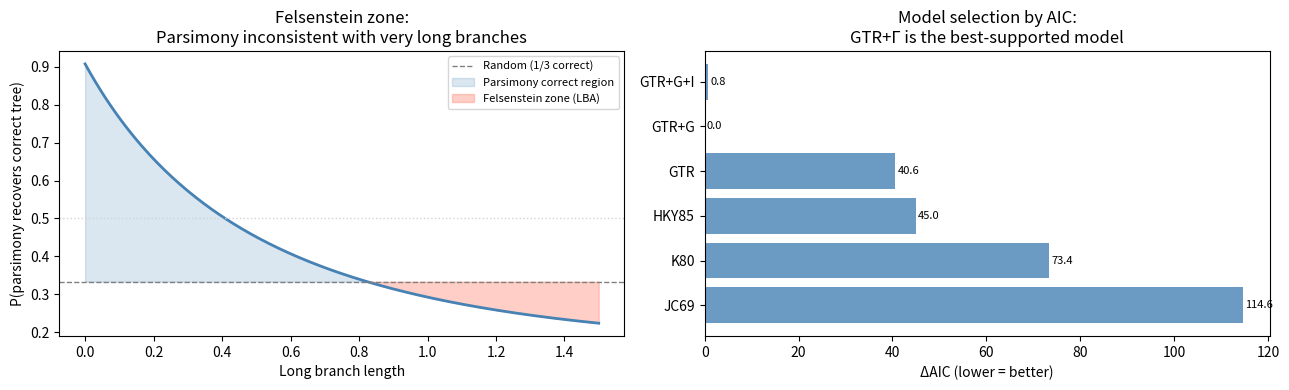

Python code for this plot:
import numpy as np
import matplotlib.pyplot as plt
from itertools import combinations

# Cell 6.1 — Parsimony-informative sites
def parsimony_informative_sites(alignment: dict) -> list:
    """
    Identify parsimony-informative sites from a sequence alignment.
    A site is informative if at least two different characters each appear
    in at least two sequences.

    Returns list of column indices that are parsimony-informative.
    """
    seqs = list(alignment.values())
    L = len(seqs[0])
    informative = []

    for j in range(L):
        col = [s[j].upper() for s in seqs]
        from collections import Counter
        counts = Counter(col)
        # At least 2 characters each appearing >= 2 times
        qualifying = [c for c, n in counts.items() if n >= 2]
        if len(qualifying) >= 2:
            informative.append(j)

    return informative

# Test alignment
alignment = {
    'Taxon1': 'ATGCATGCATGC',
    'Taxon2': 'ATGCAAGCATGC',  # position 4: A (was T)
    'Taxon3': 'ATGCATGCAAAC',  # positions 8,9: AA (was AT)
    'Taxon4': 'ATGCAAGCAAAC',  # positions 4,8,9 differ
}
informative = parsimony_informative_sites(alignment)
print(f"Parsimony-informative sites: {informative}")
print(f"Total sites: {len(list(alignment.values())[0])}")
print(f"Informative sites: {len(informative)}")

# Cell 6.2 — Fitch parsimony algorithm for a fixed topology
def fitch_parsimony_site(site_data: dict, topology: list) -> int:
    """
    Compute parsimony score for a single site on a given topology.

    topology: list of (node_i, node_j, parent) triples defining the tree
              in post-order (leaves first)
    site_data: dict {taxon_name: base}
    Returns: minimum number of changes (parsimony score for this site)
    """
    state_sets = {name: {base} for name, base in site_data.items()}
    score = 0

    for child1, child2, parent in topology:
        s1 = state_sets.get(child1, set())
        s2 = state_sets.get(child2, set())
        intersection = s1 & s2
        if intersection:
            state_sets[parent] = intersection
        else:
            state_sets[parent] = s1 | s2
            score += 1

    return score


def total_parsimony(alignment: dict, topology: list) -> int:
    """Sum Fitch parsimony over all sites."""
    seqs = list(alignment.values())
    names = list(alignment.keys())
    L = len(seqs[0])
    total = 0
    for j in range(L):
        site_data = {names[i]: seqs[i][j] for i in range(len(names))}
        total += fitch_parsimony_site(site_data, topology)
    return total


# Compare two tree topologies for 4 taxa: T1, T2, T3, T4
# Topology A: ((T1,T2),(T3,T4))
topo_A = [('Taxon1', 'Taxon2', 'NodeAB'),
           ('Taxon3', 'Taxon4', 'NodeCD'),
           ('NodeAB', 'NodeCD', 'Root')]

# Topology B: ((T1,T3),(T2,T4))
topo_B = [('Taxon1', 'Taxon3', 'NodeAC'),
           ('Taxon2', 'Taxon4', 'NodeBD'),
           ('NodeAC', 'NodeBD', 'Root')]

score_A = total_parsimony(alignment, topo_A)
score_B = total_parsimony(alignment, topo_B)
print(f"Parsimony score — Topology A ((T1,T2),(T3,T4)): {score_A}")
print(f"Parsimony score — Topology B ((T1,T3),(T2,T4)): {score_B}")
print(f"Most parsimonious: {'A' if score_A <= score_B else 'B'}")

# Cell 6.3 — AIC model comparison (conceptual)
def aic(log_likelihood: float, n_params: int) -> float:
    return 2 * n_params - 2 * log_likelihood

# Simulated log-likelihoods for different models on the same data
# (in practice these come from tools like IQ-TREE's -m TEST)
models = {
    'JC69':    {'params': 1,  'log_L': -3420.1},
    'K80':     {'params': 2,  'log_L': -3398.5},
    'HKY85':   {'params': 5,  'log_L': -3381.3},
    'GTR':     {'params': 12, 'log_L': -3372.1},
    'GTR+G':   {'params': 13, 'log_L': -3350.8},
    'GTR+G+I': {'params': 14, 'log_L': -3350.2},
}

print(f"{'Model':>12} {'Params':>8} {'LogL':>10} {'AIC':>10} {'ΔAIC':>8}")
print("-" * 52)
aics = {m: aic(v['log_L'], v['params']) for m, v in models.items()}
best_aic = min(aics.values())
for model in models:
    v = models[model]
    a = aics[model]
    print(f"  {model:>10} {v['params']:>8} {v['log_L']:>10.1f} {a:>10.1f} {a-best_aic:>8.1f}")
best = min(aics, key=aics.get)
print(f"\nBest model by AIC: {best}")
print("GTR+G+I barely improves over GTR+G (ΔAIC=1.2) — adding +I not justified.")

# Cell 7.1 — Felsenstein zone conceptual diagram + AIC bar chart
fig, axes = plt.subplots(1, 2, figsize=(13, 4))

# Panel 1: Felsenstein zone — branch length space
ax = axes[0]
b_range = np.linspace(0, 1.5, 200)

# Probability that parsimony recovers the correct topology (approximate)
# for ((A,B),(C,D)) with A,C having long branches = f(short branch, long branch)
def parsimony_consistency(b_long, b_short=0.05):
    # P(informative site supports true tree) vs P(supports wrong tree)
    # Simplified model: transitions accumulate
    p_long  = 0.75 * (1 - np.exp(-4/3 * b_long))
    p_short = 0.75 * (1 - np.exp(-4/3 * b_short))
    # Parsimony correct when short-branch taxon matches its true sister
    p_correct = (1 - p_long) * (1 - p_short) + p_long * p_short
    p_wrong   = (1 - p_long) * p_short + p_long * (1 - p_short)
    return p_correct / (p_correct + 2 * p_wrong)  # 3 topologies

prob_correct = [parsimony_consistency(b) for b in b_range]
ax.plot(b_range, prob_correct, color='steelblue', lw=2)
ax.axhline(1/3, color='gray', ls='--', lw=1, label='Random (1/3 correct)')
ax.axhline(0.5, color='lightgray', ls=':', lw=1)
ax.fill_between(b_range, prob_correct, 1/3,
                where=[p > 1/3 for p in prob_correct], alpha=0.2,
                color='steelblue', label='Parsimony correct region')
ax.fill_between(b_range, prob_correct, 1/3,
                where=[p <= 1/3 for p in prob_correct], alpha=0.3,
                color='tomato', label='Felsenstein zone (LBA)')
ax.set_xlabel('Long branch length')
ax.set_ylabel('P(parsimony recovers correct tree)')
ax.set_title('Felsenstein zone:\nParsimony inconsistent with very long branches')
ax.legend(fontsize=8)

# Panel 2: AIC scores
ax = axes[1]
model_names = list(aics.keys())
delta_aics = [aics[m] - best_aic for m in model_names]
colors = ['tomato' if d == 0 else 'steelblue' for d in delta_aics]
bars = ax.barh(model_names, delta_aics, color=colors, alpha=0.8)
ax.set_xlabel('ΔAIC (lower = better)')
ax.set_title('Model selection by AIC:\nGTR+Γ is the best-supported model')
for bar, d in zip(bars, delta_aics):
    ax.text(bar.get_width() + 0.5, bar.get_y() + bar.get_height()/2,
            f'{d:.1f}', va='center', fontsize=8)

plt.tight_layout()
plt.show()
